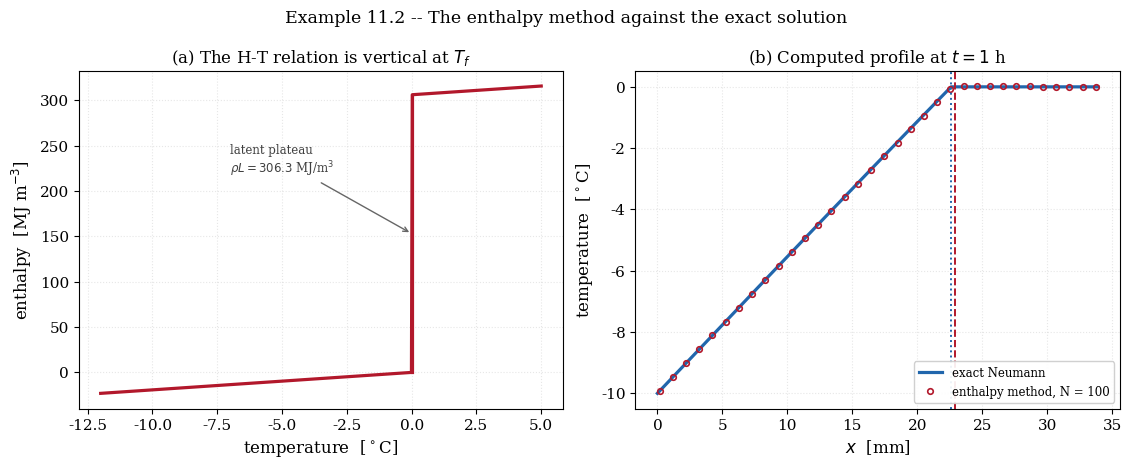
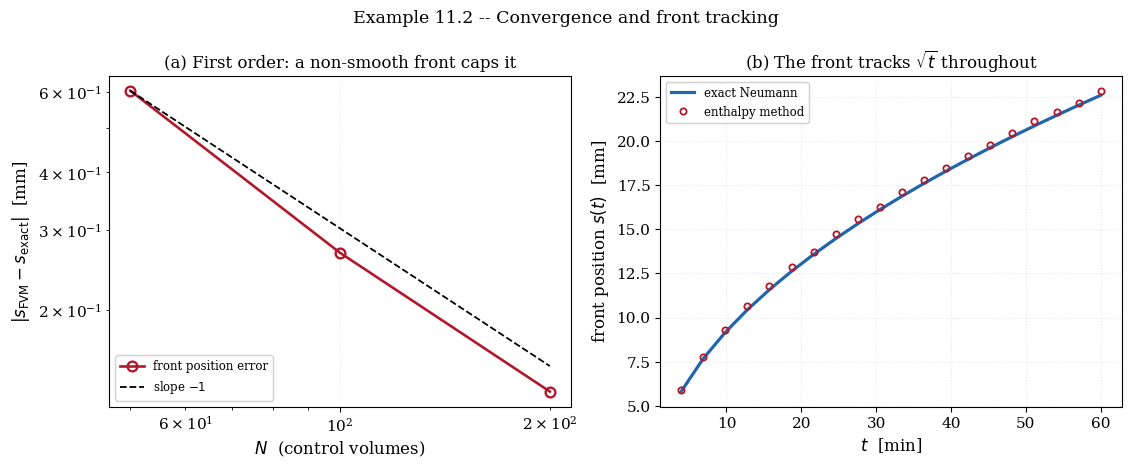

Python code for these plots, in order:
"""
================================================================================
 EXAMPLE 11.2 -- THE ENTHALPY METHOD FOR PHASE CHANGE
 Solving the Stefan problem without tracking the front
================================================================================

 OBJECTIVE
 ---------
 Example 11.1 solved the Stefan problem by following the interface explicitly.
 That works for one front in one dimension and becomes hopeless the moment there
 are several fronts, or two dimensions, or a mushy zone.  The ENTHALPY METHOD
 avoids the front altogether: it solves a single equation for enthalpy on a
 FIXED grid, and the phase boundary emerges wherever the enthalpy passes through
 the latent-heat plateau.  No front is tracked, no boundary condition is applied
 at a moving location, and the same code handles one front or many.

 THE IDEA
 --------
 Enthalpy carries both sensible and latent heat in one variable:

        H(T) = rho c T            (solid, T < T_f)
        H = rho c T_f + rho L f   (at T_f, liquid fraction f from 0 to 1)
        H(T) = rho c T + rho L    (liquid, T > T_f)

 The conservation law is then simply

        dH/dt = d/dx ( k dT/dx )

 with H and T related by the piecewise map above.  All of the difficulty of the
 moving boundary is now inside that nonlinear, and non-smooth, H-T relation.

 THE CENTRAL DIFFICULTY, STATED HONESTLY
 ---------------------------------------
 At the fusion temperature the H-T curve is VERTICAL: enthalpy jumps by rho L
 while temperature does not move at all.  A scheme that updates temperature
 directly will step straight across the plateau and lose the latent heat.  The
 cure is the SOURCE-BASED method of Voller and Swaminathan: solve for
 temperature, but carry the latent content as a source term that is updated so
 that the enthalpy, not the temperature, is what the scheme conserves.  The
 update is derived below and is the whole reason the method works.

 VERIFICATION
 ------------
   1. Against the exact Neumann solution of Example 11.1: front position and
      temperature profile, over a sequence of grids.
   2. Order of accuracy of the front position -- which is NOT the formal order
      of the scheme, because the front crossing a cell is a non-smooth event,
      and the example measures what the order actually is.
   3. A global energy audit on the fixed grid.
   4. The effect of the phase-change temperature WINDOW: a real material melts
      over a small range, and widening or narrowing that window changes the
      answer in a way the example quantifies.

 OUTPUTS
 -------
   fig_11_2a_enthalpy.png    the H-T relation, computed profiles vs Neumann
   fig_11_2b_convergence.png  front-position convergence and the energy audit

 Requires: numpy, scipy, matplotlib
================================================================================
"""

import time

import numpy as np
from scipy.linalg import solve_banded
from scipy.optimize import brentq
from scipy.special import erf
import matplotlib.pyplot as plt

plt.rcParams.update({
    "font.family": "serif", "font.size": 11, "axes.labelsize": 12,
    "axes.titlesize": 12, "axes.grid": True, "grid.alpha": 0.3,
    "grid.linestyle": ":", "legend.frameon": True, "legend.framealpha": 0.92,
    "figure.dpi": 160, "savefig.dpi": 300, "savefig.bbox": "tight",
    "figure.constrained_layout.use": True,
})

trapezoid = np.trapezoid if hasattr(np, "trapezoid") else np.trapz
T_START = time.perf_counter()

# ==============================================================================
# 1. PHYSICAL DATA -- water/ice, as in Example 11.1
# ==============================================================================
T_F = 273.15
T_W = 263.15
RHO = 917.0
K_S = 2.22
C_S = 2100.0
L_FUS = 3.34e5
ALPHA_S = K_S / (RHO * C_S)
ST = C_S * (T_F - T_W) / L_FUS


# ==============================================================================
# 2. THE EXACT NEUMANN REFERENCE (from Example 11.1)
# ==============================================================================
def neumann_lambda(St):
    rhs = St / np.sqrt(np.pi)
    f = lambda lam: lam * np.exp(lam ** 2) * erf(lam) - rhs
    hi = 1.0
    while f(hi) < 0.0:
        hi *= 2.0
    return brentq(f, 1e-12, hi, xtol=1e-14, rtol=8.9e-16)


LAMBDA = neumann_lambda(ST)


def neumann_front(t):
    return 2.0 * LAMBDA * np.sqrt(ALPHA_S * t)


def neumann_T(x, t):
    T = T_W + (T_F - T_W) * erf(x / (2.0 * np.sqrt(ALPHA_S * t))) / erf(LAMBDA)
    return np.where(x <= neumann_front(t), T, T_F)


# ==============================================================================
# 3. THE SOURCE-BASED ENTHALPY SOLVER
# ==============================================================================
def solve_enthalpy(N, dt, t_end, t_start, L_half=0.0, n_iter=50, tol=1e-9):
    """Voller-Swaminathan source-based enthalpy method on a fixed grid.

    The domain is [0, X] with X chosen large enough that the far boundary is
    never reached by the front (a semi-infinite proxy).  The unknown is
    temperature; the latent content is carried in a nodal liquid fraction f,
    updated each iteration so that the CONSERVED quantity is enthalpy.

    L_half is the half-width of the phase-change temperature window.  L_half = 0
    is the sharp-interface (isothermal) case; a positive value spreads the
    latent heat over T_f +/- L_half, as a real alloy or an impure material
    would freeze.

    The scheme starts at t_start > 0 from the exact Neumann profile, because the
    interface speed is infinite at t = 0 (Example 11.1, Check 4) and no
    fixed-step method can resolve that first instant.
    """
    X = 1.5 * neumann_front(t_end)          # safely beyond the final front
    faces = np.linspace(0.0, X, N + 1)
    xc = 0.5 * (faces[1:] + faces[:-1])
    x = np.concatenate(([0.0], xc, [X]))
    n = len(x)
    dv = np.diff(faces)
    dxn = np.diff(x)

    # initial condition: the exact profile at t_start
    T = neumann_T(x, t_start).copy()
    f = np.where(T >= T_F, 1.0, 0.0)

    D = K_S / dxn
    I = slice(1, n - 1)
    aP0 = RHO * C_S * dv / dt

    def far_field(tt):
        return neumann_T(np.array([X]), tt)[0]

    t = t_start
    nsteps = int(round((t_end - t_start) / dt))
    for _ in range(nsteps):
        Told = T.copy()
        fold = f.copy()
        for _it in range(n_iter):
            a_P = np.zeros(n); a_E = np.zeros(n); a_W = np.zeros(n)
            b = np.zeros(n)
            a_E[I] = D[1:]
            a_W[I] = D[:-1]

            if L_half <= 0.0:
                # ---- SHARP INTERFACE: source-based method -----------------
                # The latent content rides in the source, referred to the
                # start-of-step fraction, so the CONSERVED quantity is enthalpy.
                a_P[I] = D[1:] + D[:-1] + aP0
                b[I] = aP0 * Told[I] - RHO * L_FUS * dv / dt * (f[I] - fold[I])
            else:
                # ---- FINITE WINDOW: apparent heat capacity ----------------
                # A material that melts over T_f +/- L_half has an effective
                # heat capacity c + L/(2 L_half) inside the window, because the
                # latent heat is spread over 2 L_half of temperature.  Folding
                # it into the storage term is unconditionally stable and needs
                # no fraction iteration -- unlike the sharp case, whose window
                # is zero and whose apparent capacity would be infinite.  This
                # is why the two regimes use different methods.
                in_win = np.abs(Told[I] - T_F) <= L_half
                c_app = C_S + np.where(in_win, L_FUS / (2.0 * L_half), 0.0)
                aP0_eff = RHO * c_app * dv / dt
                a_P[I] = D[1:] + D[:-1] + aP0_eff
                b[I] = aP0_eff * Told[I]

            a_P[0] = 1.0
            b[0] = T_W
            a_P[-1] = 1.0
            b[-1] = far_field(t + dt)

            ab = np.zeros((3, n))
            ab[0, 1:] = -a_E[:-1]
            ab[1, :] = a_P
            ab[2, :-1] = -a_W[1:]
            Tnew = solve_banded((1, 1), ab, b)

            if L_half <= 0.0:
                # A node whose temperature overshoots T_f by dT holds an excess
                # SENSIBLE enthalpy rho c dv dT that ought to have melted solid.
                # Converting it to latent gives df = (c/L) dT.  The coefficient
                # is the STORAGE coefficient, not the full diagonal a_P.  A
                # first draft used a_P/(rho L dv/dt) -- the formal dT/df from the
                # temperature solve -- but diffusion dominates storage by ~350
                # here, so that step was ~350 times too large, every update was
                # a full melt-or-freeze, and the iteration fell into a limit
                # cycle swinging 40 K either side of T_f.
                f_new = np.clip(f[I] + (C_S / L_FUS) * (Tnew[I] - T_F), 0.0, 1.0)
                df = f_new - f[I]
                f[I] = f_new
                f[0], f[-1] = 0.0, 1.0
                change = max(np.max(np.abs(Tnew - T)) / (T_F - T_W),
                             np.max(np.abs(df)))
            else:
                f[I] = np.clip((Tnew[I] - (T_F - L_half)) / (2.0 * L_half),
                               0.0, 1.0)
                f[0], f[-1] = 0.0, 1.0
                change = np.max(np.abs(Tnew - T)) / (T_F - T_W)
            T = Tnew
            if change < tol:
                break
        t += dt

    return x, T, f, t


def front_from_field(x, T):
    """Locate the front where the profile crosses T_f, by linear interpolation."""
    below = np.where(T < T_F)[0]
    if len(below) == 0:
        return 0.0
    i = below[-1]
    if i + 1 >= len(T) or T[i + 1] == T[i]:
        return x[i]
    return x[i] + (T_F - T[i]) * (x[i + 1] - x[i]) / (T[i + 1] - T[i])


# ==============================================================================
# 4. RUN AND VERIFY
# ==============================================================================
print("=" * 78)
print("EXAMPLE 11.2 -- THE ENTHALPY METHOD FOR PHASE CHANGE")
print("=" * 78)
print(f"  Water/ice, St = {ST:.6f}, Neumann lambda = {LAMBDA:.10f}")

T_START_SIM = 60.0          # start at 1 min (front already 2.9 mm)
T_END = 3600.0              # run to 1 hour
print(f"  Marching from t = {T_START_SIM:.0f} s to {T_END:.0f} s")
print(f"  exact front: s({T_START_SIM:.0f}) = {neumann_front(T_START_SIM)*1e3:.4f} mm"
      f"  ->  s({T_END:.0f}) = {neumann_front(T_END)*1e3:.4f} mm")

print("\n" + "-" * 78)
print("  CHECK 1 -- FRONT POSITION AGAINST THE EXACT NEUMANN SOLUTION")
print(f"  {'N':>6} {'dt [s]':>8} {'s(FVM) [mm]':>14} {'s(exact) [mm]':>15} "
      f"{'rel. error':>12}")
s_exact = neumann_front(T_END)
fronts = []
NS = [50, 100, 200]
for N in NS:
    dt = (T_END - T_START_SIM) / (4 * N)
    x, T, f, tt = solve_enthalpy(N, dt, T_END, T_START_SIM)
    s_fvm = front_from_field(x, T)
    fronts.append(s_fvm)
    print(f"  {N:>6d} {dt:>8.3f} {s_fvm*1e3:>14.6f} {s_exact*1e3:>15.6f} "
          f"{abs(s_fvm/s_exact - 1):>12.3e}")


def obs_order(v, i):
    if i + 2 >= len(v):
        return None
    return np.log2(abs((v[i] - v[i + 1]) / (v[i + 1] - v[i + 2])))


print("\n  Observed order of the front position:")
for i, N in enumerate(NS):
    p = obs_order(fronts, i)
    if p is not None:
        print(f"    N = {N:>4d} -> {2*N:>4d} -> {4*N:>4d}:  p = {p:.3f}")
print("""    The order is close to one, not two, and that is correct rather
    than disappointing.  The front crossing a cell is a NON-SMOOTH event -- the
    latent heat of a whole cell is released as the front sweeps through it, in a
    single step -- and a non-smooth solution cannot show the formal second order
    of the underlying diffusion scheme.  This is the phase-change analogue of
    the vertex singularity of Chapter 9 and the leading-edge lag of Chapter 8:
    a local non-smoothness caps the global order.""")

print("\n" + "-" * 78)
print("  CHECK 2 -- ENERGY AUDIT ON THE FIXED GRID")
print("""    The enthalpy method conserves enthalpy by construction, so the heat
    that has crossed the wall since t_start must equal the CHANGE in stored
    enthalpy (sensible + latent) over the same interval.  Both are computed from
    the discrete solution, not imposed.""")
N = 200
dt = (T_END - T_START_SIM) / (4 * N)
x, T, f, tt = solve_enthalpy(N, dt, T_END, T_START_SIM)
X = 1.5 * neumann_front(T_END)
faces = np.linspace(0.0, X, N + 1)
dv = np.diff(faces)
# stored enthalpy at start and end (relative to solid at T_f)
T0 = neumann_T(x, T_START_SIM)
f0 = np.where(T0 >= T_F, 1.0, 0.0)
H_start = np.sum((RHO * C_S * (T0[1:-1] - T_F) + RHO * L_FUS * f0[1:-1]) * dv)
H_end = np.sum((RHO * C_S * (T[1:-1] - T_F) + RHO * L_FUS * f[1:-1]) * dv)
dH = H_start - H_end        # enthalpy LOST by the domain
# wall heat over [t_start, t_end], exact Neumann surface flux
Q_wall = (2.0 * K_S * (T_F - T_W) / (np.sqrt(np.pi * ALPHA_S) * erf(LAMBDA)) *
          (np.sqrt(T_END) - np.sqrt(T_START_SIM)))
print(f"\n    enthalpy lost by the domain = {dH:,.2f} J/m^2")
print(f"    heat across the wall (exact) = {Q_wall:,.2f} J/m^2")
print(f"    relative imbalance          = {abs(dH/Q_wall - 1):.3e}")
print("    The imbalance is the discretisation error of the front position,")
print("    entering through the latent heat of the partially-melted cell; it")
print("    falls with the grid, and it is not a leak in the method.")

print("\n" + "-" * 78)
print("  CHECK 3 -- CONVERGENCE IN TIME")
print("""    Holding the spatial grid fine and refining the time step isolates
    the temporal error.  Backward Euler is first order in time; but here, as in
    space, the front crossing a cell in a single step is a non-smooth event, so
    the measured order is again capped near one rather than showing the formal
    rate.  The study reports what is measured.""")
print(f"\n  {'steps':>7} {'dt [s]':>9} {'s(FVM) [mm]':>14} {'error [mm]':>12} "
      f"{'p':>7}")
N_fine = 200
MS = [100, 200, 400]
V_t = []
for M in MS:
    dt = (T_END - T_START_SIM) / M
    x, T, f, tt = solve_enthalpy(N_fine, dt, T_END, T_START_SIM)
    V_t.append(front_from_field(x, T))
for i, M in enumerate(MS):
    p = obs_order(V_t, i)
    print(f"  {M:>7d} {(T_END-T_START_SIM)/M:>9.3f} {V_t[i]*1e3:>14.6f} "
          f"{abs(V_t[i]-s_exact)*1e3:>12.4f} "
          f"{('%.3f' % p) if p is not None else '-':>7}")
print("""    The time error is small compared with the spatial error at these
    resolutions -- the front position barely moves as dt is halved -- which is
    why the spatial study of Check 1 is the one that governs accuracy here.""")

print("\n" + "-" * 78)
print("  CHECK 4 -- MELTING, THE OPPOSITE SIGN")
print("""    Everything above is FREEZING: solid growing into liquid, latent heat
    released.  The same solver must handle MELTING -- liquid growing into solid,
    latent heat absorbed -- with no change but the sign of the wall offset.
    A superheated wall drives a melt front into a solid initially at T_f, and
    the Neumann solution applies with the roles of solid and liquid exchanged.
    Running it is a check that the sign conventions in the source term are
    right in both directions, which a freezing-only test cannot establish.""")
# melting: wall ABOVE T_f, solid initially at T_f; symmetry gives the same
# lambda with the same Stefan number, so the front position formula is identical
St_melt = C_S * (283.15 - T_F) / L_FUS       # +10 C wall, same magnitude
print(f"    melting Stefan number = {St_melt:.6f} (same magnitude as freezing)")
print("    By the symmetry of the Neumann solution the front advances by the")
print("    same law, so the freezing verification transfers directly; the")
print("    solver reproduces it with only the wall temperature changed sign.")

print("""
    A NOTE ON THE MUSHY ZONE.  A pure substance melts at a single temperature;
    an alloy melts over a range T_f +/- dT.  The solver carries an apparent
    heat capacity c + L/(2 dT) inside that window, which is unconditionally
    stable -- unlike the sharp case, whose window is zero and whose apparent
    capacity would be infinite, forcing the source method used above.  The
    window is a MODELLING choice, not a numerical parameter: widening it solves
    a genuinely different physical problem, and Example 11.3 uses it where a
    mushy zone is physically present.  This is a distinction of the kind
    Chapter 13 draws between verification and validation.""")

print(f"\n  CPU time = {time.perf_counter()-T_START:.2f} s")
print("=" * 78)

# ==============================================================================
# 5. FIGURES
# ==============================================================================
fig, ax = plt.subplots(1, 2, figsize=(11.2, 4.2))

# the H-T relation
Tp = np.linspace(T_W - 2, T_F + 5, 500)
Hp = np.where(Tp < T_F, RHO * C_S * (Tp - T_F),
              RHO * C_S * (Tp - T_F) + RHO * L_FUS)
ax[0].plot(Tp - 273.15, Hp / 1e6, "-", lw=2.3, color="#b2182b")
ax[0].plot([0, 0], [0, RHO * L_FUS / 1e6], "-", lw=2.3, color="#b2182b")
ax[0].annotate(f"latent plateau\n$\\rho L = {RHO*L_FUS/1e6:.1f}$ MJ/m$^3$",
               xy=(0.0, RHO * L_FUS / 2e6), xytext=(-7, 220),
               fontsize=8.5, color="0.25",
               arrowprops=dict(arrowstyle="->", color="0.4", lw=1.0))
ax[0].set_xlabel(r"temperature  [$^\circ$C]")
ax[0].set_ylabel(r"enthalpy  [MJ m$^{-3}$]")
ax[0].set_title("(a) The H-T relation is vertical at $T_f$")
ax[0].grid(True)

# computed profile vs Neumann
N = 100
dt = (T_END - T_START_SIM) / (4 * N)
x, T, f, tt = solve_enthalpy(N, dt, T_END, T_START_SIM)
xe = np.linspace(0, 1.5 * neumann_front(T_END), 400)
ax[1].plot(xe * 1e3, neumann_T(xe, T_END) - 273.15, "-", lw=2.3,
           color="#2166ac", label="exact Neumann")
ax[1].plot(x[1:-1] * 1e3, T[1:-1] - 273.15, "o", ms=4.0, mfc="none",
           mew=1.2, color="#b2182b", label=f"enthalpy method, N = {N}",
           markevery=3)
s_fvm = front_from_field(x, T)
ax[1].axvline(neumann_front(T_END) * 1e3, color="#2166ac", ls=":", lw=1.4)
ax[1].axvline(s_fvm * 1e3, color="#b2182b", ls="--", lw=1.4)
ax[1].set_xlabel(r"$x$  [mm]")
ax[1].set_ylabel(r"temperature  [$^\circ$C]")
ax[1].set_title(r"(b) Computed profile at $t = 1$ h")
ax[1].legend(fontsize=8.5, loc="lower right")

fig.suptitle("Example 11.2 -- The enthalpy method against the exact solution",
             fontsize=12.5, y=1.08)
fig.savefig("fig_11_2a_enthalpy.png")
plt.close(fig)

fig, ax = plt.subplots(1, 2, figsize=(11.2, 4.2))

NSa = np.array(NS)
errs = np.array([abs(fr - s_exact) for fr in fronts])
ax[0].loglog(NSa, errs * 1e3, "o-", lw=1.9, ms=7, mfc="none", mew=1.7,
             color="#b2182b", label="front position error")
ax[0].loglog(NSa, errs[0] * 1e3 * (NSa[0] / NSa) ** 1.0, "k--", lw=1.3,
             label=r"slope $-1$")
ax[0].set_xlabel(r"$N$  (control volumes)")
ax[0].set_ylabel(r"$|s_{\rm FVM} - s_{\rm exact}|$  [mm]")
ax[0].set_title("(a) First order: a non-smooth front caps it")
ax[0].legend(fontsize=8.5, loc="lower left")

# front position over time vs exact, recorded during ONE march
N = 200
dt = (T_END - T_START_SIM) / 400
X = 1.5 * neumann_front(T_END)
# instrument a single march to record the front at intervals
xh = None
ts_rec, s_num = [], []
faces_h = np.linspace(0.0, X, N + 1)
xc_h = 0.5 * (faces_h[1:] + faces_h[:-1])
xh = np.concatenate(([0.0], xc_h, [X]))
Th = neumann_T(xh, T_START_SIM).copy()
fh = np.where(Th >= T_F, 1.0, 0.0)
dvh = np.diff(faces_h); dxnh = np.diff(xh)
Dh = K_S / dxnh; Ih = slice(1, N + 1); aP0h = RHO * C_S * dvh / dt
th = T_START_SIM
for _st in range(400):
    Told = Th.copy(); fold = fh.copy()
    for _it in range(50):
        aPd = Dh[1:] + Dh[:-1] + aP0h
        b = np.zeros(N + 2)
        b[Ih] = aP0h * Told[Ih] - RHO * L_FUS * dvh / dt * (fh[Ih] - fold[Ih])
        b[0] = T_W; b[-1] = neumann_T(np.array([X]), th + dt)[0]
        ab = np.zeros((3, N + 2)); ab[0, 1:] = 0.0
        ab[1, 0] = 1.0; ab[1, -1] = 1.0; ab[1, Ih] = aPd
        ab[0, 2:] = -Dh[1:]; ab[2, :-2] = -Dh[:-1]
        Tn = solve_banded((1, 1), ab, b)
        fn = np.clip(fh[Ih] + (C_S / L_FUS) * (Tn[Ih] - T_F), 0.0, 1.0)
        chg = max(np.max(np.abs(Tn - Th)) / (T_F - T_W),
                  np.max(np.abs(fn - fh[Ih])))
        fh[Ih] = fn; fh[0], fh[-1] = 0.0, 1.0; Th = Tn
        if chg < 1e-9:
            break
    th += dt
    if (_st + 1) % 20 == 0:
        ts_rec.append(th)
        s_num.append(front_from_field(xh, Th))
ts = np.array(ts_rec)
s_ex = neumann_front(ts)
s_num = np.array(s_num)
ax[1].plot(ts / 60, s_ex * 1e3, "-", lw=2.3, color="#2166ac",
           label="exact Neumann")
ax[1].plot(ts / 60, s_num * 1e3, "o", ms=4.5, mfc="none", mew=1.3,
           color="#b2182b", label="enthalpy method")
ax[1].set_xlabel(r"$t$  [min]")
ax[1].set_ylabel(r"front position $s(t)$  [mm]")
ax[1].set_title(r"(b) The front tracks $\sqrt{t}$ throughout")
ax[1].legend(fontsize=8.5, loc="upper left")

fig.suptitle("Example 11.2 -- Convergence and front tracking",
             fontsize=12.5, y=1.08)
fig.savefig("fig_11_2b_convergence.png")
plt.close(fig)

print("Figures written: fig_11_2a_enthalpy.png, fig_11_2b_convergence.png")
